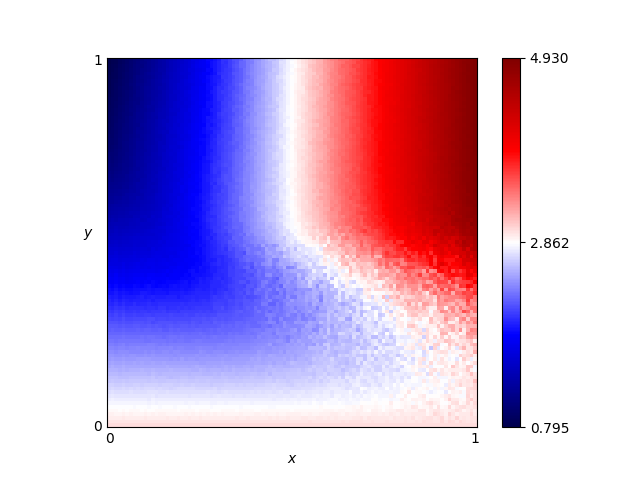

Values plotted in this chart, from the file beside it:
x, y, score
0.46, 0.76, 2.681
0.54, 0.86, 3.016
0.16, 0.19, 2.413
0.61, 0.18, 2.69
0.82, 0.41, 3.502
0.72, 0.66, 3.782
0.63, 0.37, 2.761
0.41, 0.28, 2.285
0.16, 0.44, 1.76
0.8, 0.33, 3.089
0.84, 0.23, 2.929
0.25, 0.48, 1.858
0.62, 0.7, 3.394
0.78, 0.28, 2.818
0.03, 0.68, 1.159
0.57, 0.0, 3.0
0.69, 0.37, 2.656
0.46, 0.05, 2.854
0.65, 0.03, 2.931
0.56, 0.8, 3.113
0.28, 0.44, 1.966
0.65, 0.0, 3.0
0.57, 0.1, 2.765
0.44, 0.29, 2.352
0.63, 0.49, 3.258
0.26, 0.03, 2.908
0.92, 0.27, 3.067
0.69, 0.35, 2.805
0.79, 0.78, 4.075
0.3, 0.26, 2.252
0.98, 0.54, 4.665
0.25, 0.62, 1.884
0.55, 0.43, 2.729
0.19, 0.06, 2.816
0.14, 0.65, 1.496
0.09, 0.65, 1.341
0.92, 1.0, 4.614
0.51, 0.43, 2.469
0.36, 0.66, 2.297
0.33, 0.92, 2.103
0.01, 0.93, 0.8869
0.25, 0.81, 1.816
0.9, 0.46, 3.936
0.3, 0.12, 2.626
0.87, 0.59, 4.367
0.8, 0.75, 4.119
0.93, 0.2, 2.826
0.34, 0.41, 2.082
0.05, 0.48, 1.572
0.9, 0.12, 2.941
0.59, 0.65, 3.233
0.72, 0.62, 3.767
0.29, 0.87, 1.952
0.02, 0.72, 1.081
0.8, 0.35, 2.981
0.09, 0.22, 2.345
0.05, 0.61, 1.309
0.49, 0.38, 2.407
0.62, 0.21, 2.633
0.79, 0.55, 4.002
... 10,141 more rows
